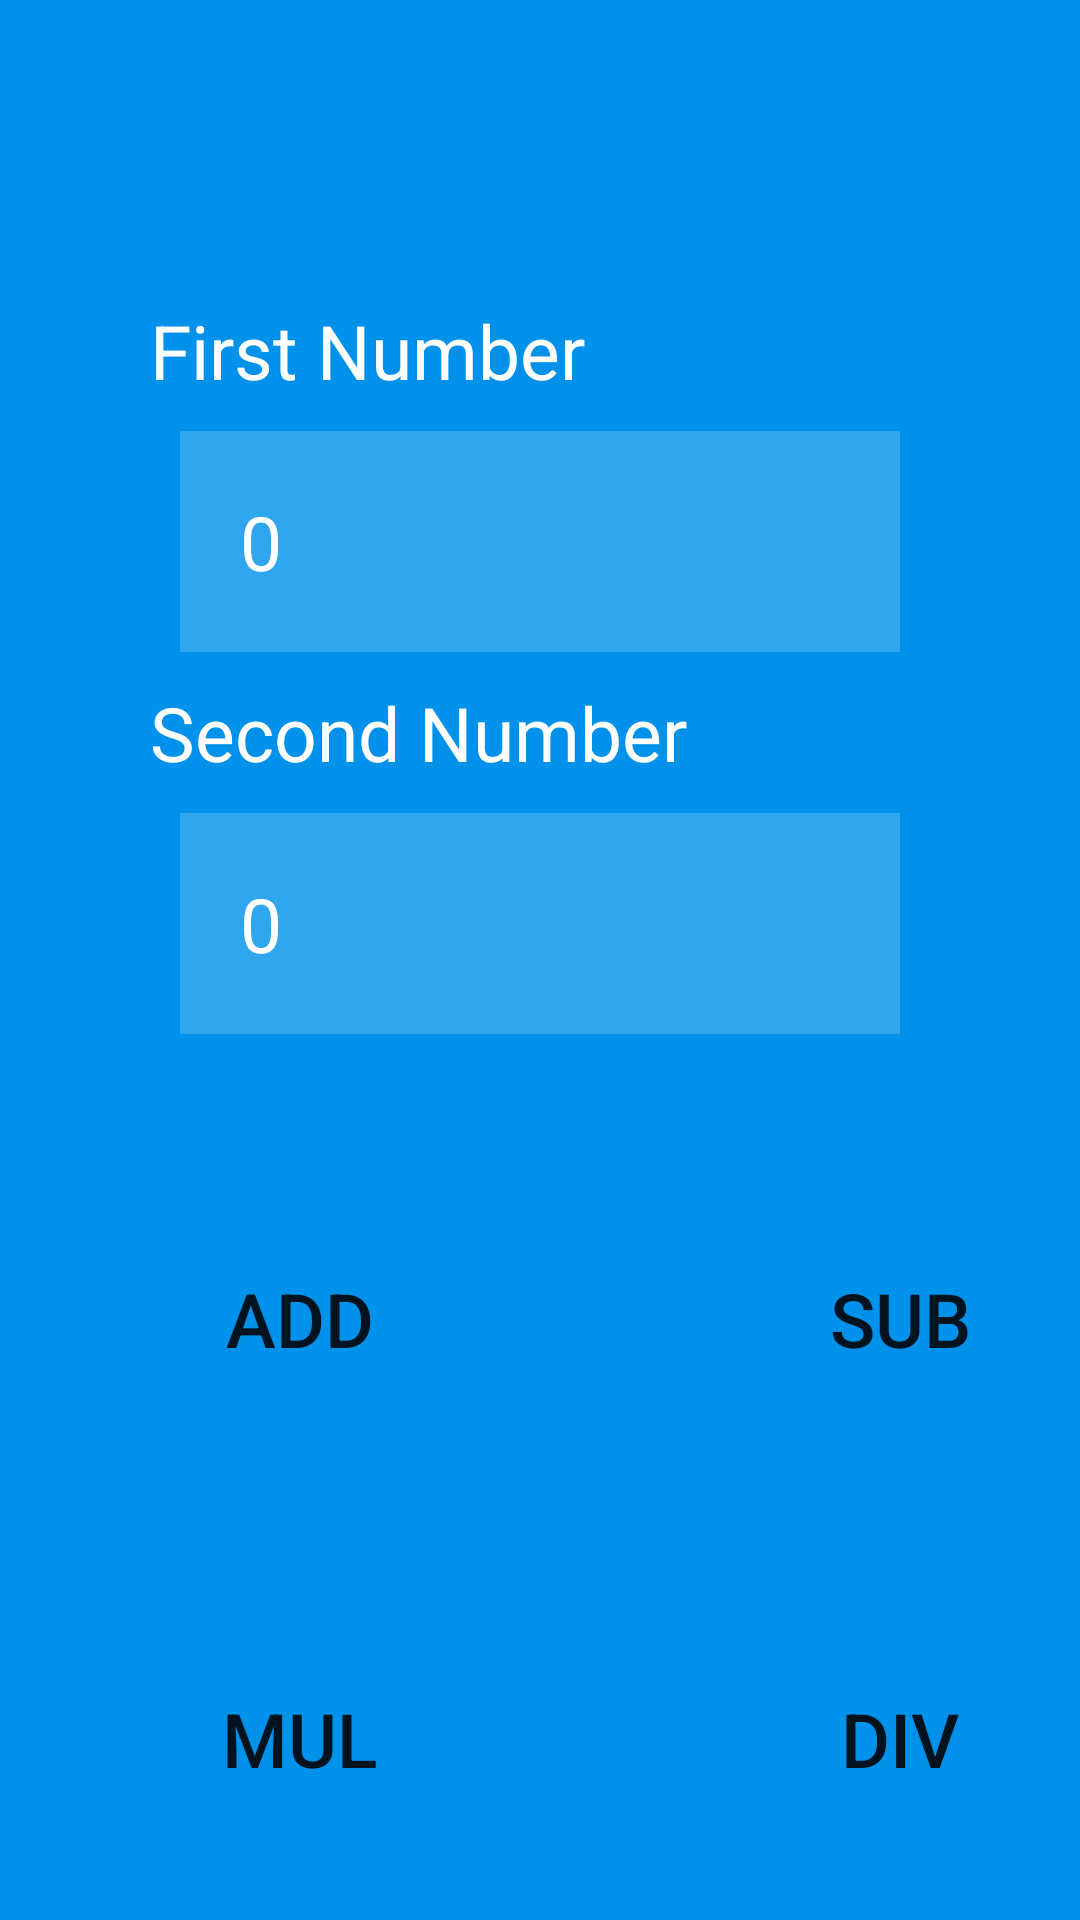

Android layout source for this screen:
<!-- AndroidManifest.xml: application theme Theme.AppTheme1 -->
<!-- res/layout/activity_caculator_listener.xml -->
<?xml version="1.0" encoding="utf-8"?>
<LinearLayout xmlns:android="http://schemas.android.com/apk/res/android"
    xmlns:tools="http://schemas.android.com/tools"
    android:id="@+id/main"
    android:layout_width="match_parent"
    android:layout_height="match_parent"
    android:background="@color/navigationBarColor1"
    android:orientation="vertical"
    tools:context=".CaculatorListener">


    <LinearLayout
        android:layout_width="match_parent"
        android:layout_height="wrap_content"
        android:layout_centerHorizontal="true"
        android:layout_marginLeft="50dp"
        android:layout_marginTop="100dp"
        android:layout_marginRight="50dp"
        android:layout_marginBottom="0dp"
        android:orientation="vertical">

        <TextView
            style="@style/NotificationField"
            android:text="First Number" />

        <EditText
            android:id="@+id/number1"
            style="@style/LoginField"
            android:hint="0" />

        <TextView
            style="@style/NotificationField"
            android:text="Second Number"></TextView>

        <EditText
            android:id="@+id/number2"
            style="@style/LoginField"
            android:layout_below="@id/number1"
            android:hint="0" />
    </LinearLayout>

    <GridLayout
        android:layout_width="wrap_content"
        android:layout_height="wrap_content"
        android:layout_centerHorizontal="true"
        android:columnCount="2"
        android:rowCount="2">

        <Button
            android:id="@+id/add"
            style="@style/ButtonCalc"
            android:layout_width="160dp"
            android:layout_height="70dp"
            android:layout_marginTop="50dp"
            android:background="@drawable/buttoncustom"
            android:backgroundTint="@color/white"
            android:text="ADD" />

        <Button
            android:id="@+id/sub"
            style="@style/ButtonCalc"
            android:layout_width="160dp"
            android:layout_height="70dp"
            android:layout_marginTop="50dp"
            android:background="@drawable/buttoncustom"
            android:backgroundTint="@color/white"
            android:text="SUB" />

        <Button
            android:id="@+id/mul"
            style="@style/ButtonCalc"
            android:layout_width="160dp"
            android:layout_height="70dp"
            android:layout_marginTop="50dp"
            android:background="@drawable/buttoncustom"
            android:backgroundTint="@color/white"
            android:text="MUL" />

        <Button
            android:id="@+id/div"
            style="@style/ButtonCalc"
            android:layout_width="160dp"
            android:layout_height="70dp"
            android:layout_marginTop="50dp"
            android:background="@drawable/buttoncustom"
            android:backgroundTint="@color/white"
            android:text="DIV" />
    </GridLayout>

    <LinearLayout
        android:layout_width="match_parent"
        android:layout_height="wrap_content"
        android:layout_centerHorizontal="true"
        android:orientation="horizontal">

        <TextView
            style="@style/NotificationField"
            android:layout_width="wrap_content"
            android:layout_height="match_parent"
            android:layout_margin="25dp"
            android:text="Result:"
            android:textSize="30dp"></TextView>

        <TextView
            android:id="@+id/result"
            style="@style/NotificationField"
            android:layout_width="match_parent"
            android:layout_height="match_parent"
            android:layout_margin="25dp"
            android:textSize="30dp"></TextView>

    </LinearLayout>
</LinearLayout>
<!-- resources referenced by this layout -->
<resources>
  <color name="navigationBarColor1">#0091EA</color>
  <color name="white">#FFFFFFFF</color>
  <style name="ButtonCalc">
          <item name="android:layout_margin">20dp</item>
          <item name="android:layout_centerHorizontal">true</item>
          <item name="android:textSize">25dp</item>
      </style>
  <style name="LoginField">
          <item name="android:layout_width">match_parent</item>
          <item name="android:layout_height">wrap_content</item>
          <item name="android:background">@color/aqua</item>
          <item name="android:textColor">@color/white</item>
          <item name="android:textColorHint">@color/white</item>
          <item name="android:layout_margin">10dp</item>
          <item name="android:padding">20dp</item>
          <item name="android:drawablePadding">20dp</item>
          <item name="android:textSize">25dp</item>
      </style>
  <style name="NotificationField">
          <item name="android:layout_width">match_parent</item>
          <item name="android:layout_height">wrap_content</item>
          <item name="android:textColor">@color/white</item>
          <item name="android:textSize">25dp</item>
          <item name="android:layout_centerHorizontal">true</item>
      </style>
  <style name="Theme.AppTheme1" parent="Theme.AppCompat.Light.DarkActionBar">
          <item name="colorPrimary">@color/black</item>
          <item name="colorPrimaryDark">@color/colorPrimaryDark</item>
          <item name="colorAccent">@color/colorAccent</item>
      </style>
  <color name="aqua">#30ffffff</color>
  <color name="black">#FF000000</color>
  <color name="colorPrimaryDark">#00574B</color>
  <color name="colorAccent">#D81B60</color>
</resources>
